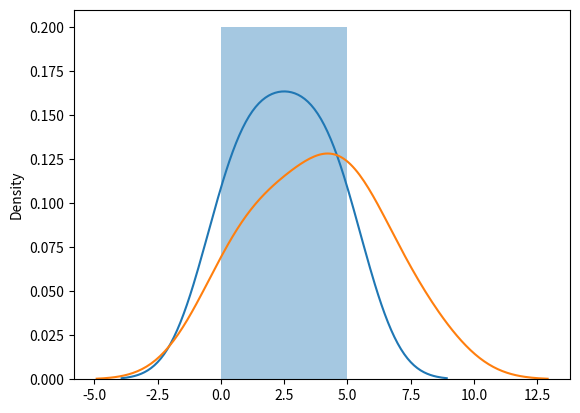

This chart was generated by the following Python code:
import matplotlib.pyplot as plt
import seaborn as sns

sns.distplot([0, 1, 2, 3, 4, 5])
plt.show()

sns.distplot([0, 1,5,6, 2, 3, 4, 8, 5], hist=False)
plt.show()